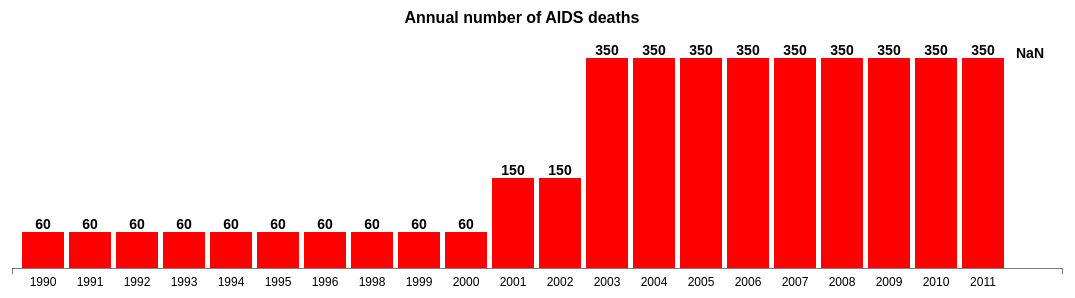
D3 v3 page, settled after 480 driven frames (8 s of simulated time); the page loaded 1 data file(s).


       var  margin  = {top:50, right:60, bottom:40, left:90},
            width   = 1200,
            height  = 300,
            alldata = [];

        var svg = d3.select("#chart")
    .append("svg")
    .attr("width", width)
    .attr("height", height)
    //.attr("viewBox", "0 0 " + width + " " + height);

    var yScale = d3.scale.linear()
    .range([height - margin.top - margin.bottom, 0]);

    var xScale = d3.scale.ordinal()
    .rangeRoundBands([0, width - margin.right - margin.left], .1);

    var xAxis = d3.svg.axis()
    .scale(xScale)
    .orient("bottom");

    var yAxis = d3.svg.axis()
    .scale(yScale)
    .orient("left")
    .ticks(3);

    
    var turn = 0;

    columns = ["Deaths"];
    colors = {"Deaths": "red"};
    titles = {"Deaths": "Annual number of AIDS deaths"};

    function display_data(columnid, data) {

        column = columns[columnid];

        //only change domain if its a click
        if(arguments.length > 0){

            //change the domain for the maximum value of the column picked
            yScale.domain([0, d3.max(alldata.map(function(d){ return +d[column]; }))]);
            
        }
        

        d3.selectAll(".bar")
        .transition()
        .duration(600)
        .attr("y", function(d){ return yScale(d[column]); })
        .attr("height", function(d){ return height - margin.top - margin.bottom - yScale(d[column]); })
        .style({"fill": colors[column]});

        d3.selectAll(".title")
        .transition()
        .text(titles[column]);

        d3.selectAll(".textlabel")
        .transition()
        .duration(700)
        .attr("y", function(d){ return yScale(d[column]) - 3; })
        .text(function(d){ return d3.format(",")(d[column]); });
    }

    

    d3.csv("LaosHiv.csv", function(error, data){

        alldata = data;

        console.log(data);

                
                //convert numerical values from strings to numbers
                data = data.map(function(d){ d.value = +d["Deaths"]; return d; });


        yScale.domain([0,  d3.max(data.map(function (d){return +d.Prevalence;}))]);
        xScale.domain(data.map(function(d){ return d["year"]; }));

        svg.append("g")
            .attr("transform", "translate(" + margin.left + "," + margin.top + ")")
            .selectAll(".bar")
            .data(data)
            .enter()
            .append("rect")
            .attr("class", "bar")
            .attr("x", function(d){ return xScale(d["year"]); })
            
            
            .attr("width", function(d){ return xScale.rangeBand(); })
            .style({"fill":"steelblue"})
         //    .on("click", function(d){

                                //      turn = turn + 1;
                                //     turn = turn % columns.length;   
                                //     display_data(turn, d);
                
       //      });)

       

       // svg.append("g")
         //   .attr("class", "y axis")
           // .attr("transform", "translate(" + margin.left + "," + margin.top + ")")
            //.call(yAxis);


        svg.append("g")
            .attr("class", "x axis")
            .attr("transform", "translate(" + margin.left + "," + (height - margin.bottom) + ")")
            .call(xAxis);

        svg.append("g")
            .attr("transform", "translate(" + margin.left + "," + margin.top + ")")
            .selectAll(".textlabel")
            .data(data)
            .enter()
            .append("text")
            .attr("class", "textlabel")
            .attr("x", function(d){ return xScale(d["year"]) + (xScale.rangeBand()/2); })
            .style("text-anchor", "middle");
            
          
        svg.append("g")
            .attr("transform", "translate(" + (width/2) + ", 15)")
            .append("text")
            .attr("class", "title")
            .style({"text-anchor":"middle", "font-family":"Arial", "font-weight":"800"});

        display_data(turn); // turn = 0 here.

            

    });


    

### data: LaosHiv.csv
year, Deaths, 
1990, 60, 
1991, 60, 
1992, 60, 
1993, 60, 
1994, 60, 
1995, 60, 
1996, 60, 
1998, 60, 
1999, 60, 
2000, 60, 
2001, 150, 
2002, 150, 
2003, 350, 
2004, 350, 
2005, 350, 
2006, 350, 
2007, 350, 
2008, 350, 
2009, 350, 
2010, 350, 
2011, 350, 